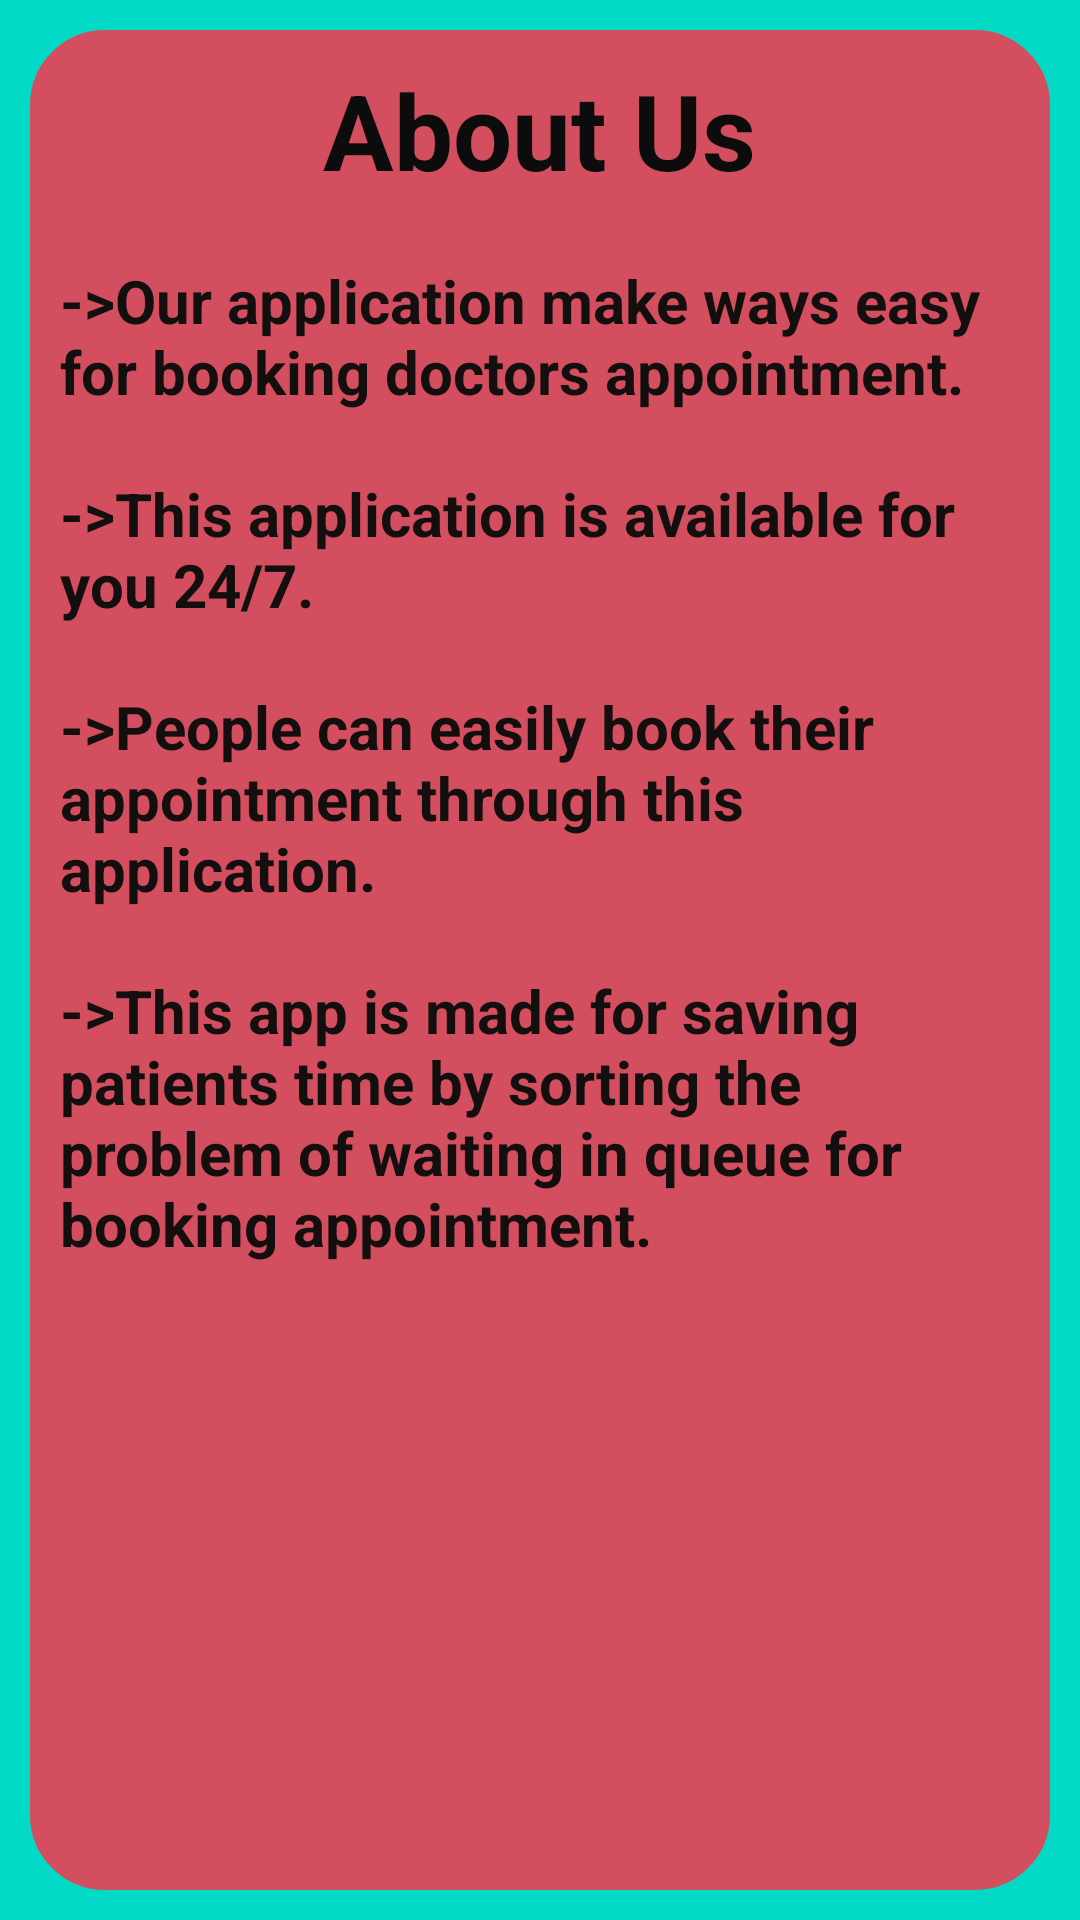

This screen was rendered from an Android layout file. Write that file and the resources it references.
<!-- AndroidManifest.xml: application theme Theme.SmartApponintment -->
<!-- res/layout/raw_au.xml -->
<?xml version="1.0" encoding="utf-8"?>
<LinearLayout xmlns:android="http://schemas.android.com/apk/res/android"
    android:layout_width="match_parent"
    android:layout_height="match_parent"
    android:gravity="center"
    android:background="@color/teal_200"
    android:orientation="vertical">

<RelativeLayout
    android:layout_width="match_parent"
    android:layout_height="match_parent"
    android:background="@drawable/bg_raw">

    <TextView
        android:id="@+id/au"
        android:layout_width="wrap_content"
        android:layout_height="wrap_content"
        android:layout_marginLeft="20dp"
        android:layout_marginTop="20dp"
        android:text="About Us"
        android:layout_centerHorizontal="true"
        android:textStyle="bold"
        android:textColor="#0C0C0C"
        android:textSize="35dp" />

    <TextView
        android:id="@+id/text"
        android:layout_width="wrap_content"
        android:layout_height="match_parent"
        android:layout_below="@+id/au"
        android:layout_marginLeft="40dp"
        android:layout_centerHorizontal="true"
        android:layout_marginTop="20dp"
        android:layout_marginBottom="50dp"
        android:text="@string/au"
        android:textColor="#130F0F"
        android:textSize="20dp"
        android:textStyle="bold" />

    </RelativeLayout>

</LinearLayout>
<!-- resources referenced by this layout -->
<resources>
  <color name="teal_200">#FF03DAC5</color>
  <!-- drawable bg_raw (drawable) -->
  <?xml version="1.0" encoding="utf-8"?>
  <shape xmlns:android="http://schemas.android.com/apk/res/android">
  
      <solid android:color="#DDF4394F" />
      <corners android:radius="30dp" />
      <stroke android:width="10dp"
          android:color="@color/teal_200"/>
  
  </shape>
  <string name="au">-&gt;Our application make ways easy for booking doctors appointment.
          \n\n-&gt;This application is  available for you 24/7.
          \n\n-&gt;People can easily book their appointment through this application.
          \n\n-&gt;This app is made for saving patients time by sorting the problem of waiting in queue for booking appointment.</string>
  <style name="Theme.SmartApponintment" parent="Theme.MaterialComponents.DayNight.NoActionBar">
          
          <item name="colorPrimary">@color/purple_500</item>
          <item name="colorPrimaryVariant">@color/purple_700</item>
          <item name="colorOnPrimary">@color/white</item>
          
          <item name="colorSecondary">@color/teal_200</item>
          <item name="colorSecondaryVariant">@color/teal_700</item>
          <item name="colorOnSecondary">@color/black</item>
          
          <item name="android:statusBarColor" tools:targetApi="l">?attr/colorPrimaryVariant</item>
          
      </style>
  <color name="purple_500">#FF6200EE</color>
  <color name="purple_700">#D3F4291A</color>
  <color name="white">#FFFFFFFF</color>
  <color name="teal_700">#FF018786</color>
  <color name="black">#FF000000</color>
</resources>
